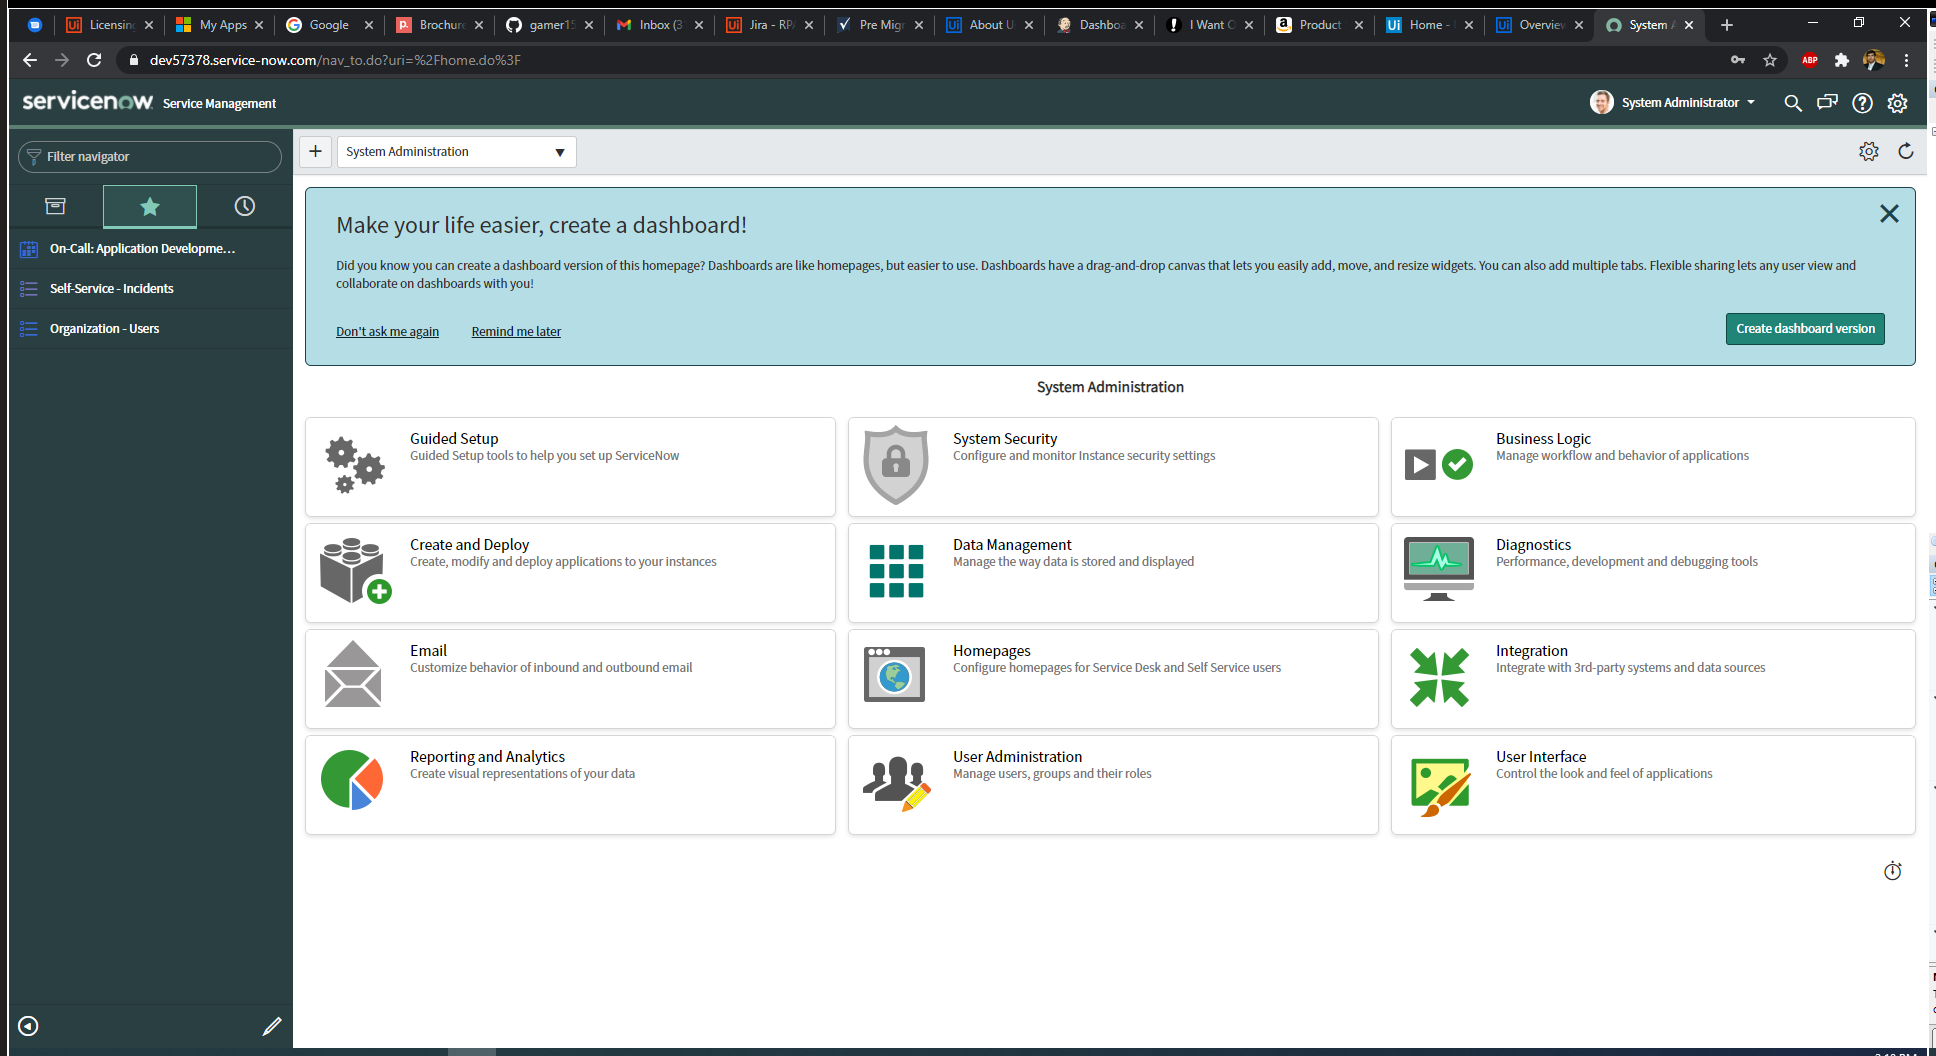
Task: Testing CICD, test 2 project
Workflow: servicenow_Logout

Step 1: Use Browser Chrome: System Administration | ServiceNow in window 'System Administration | ServiceNow' (chrome.exe)
